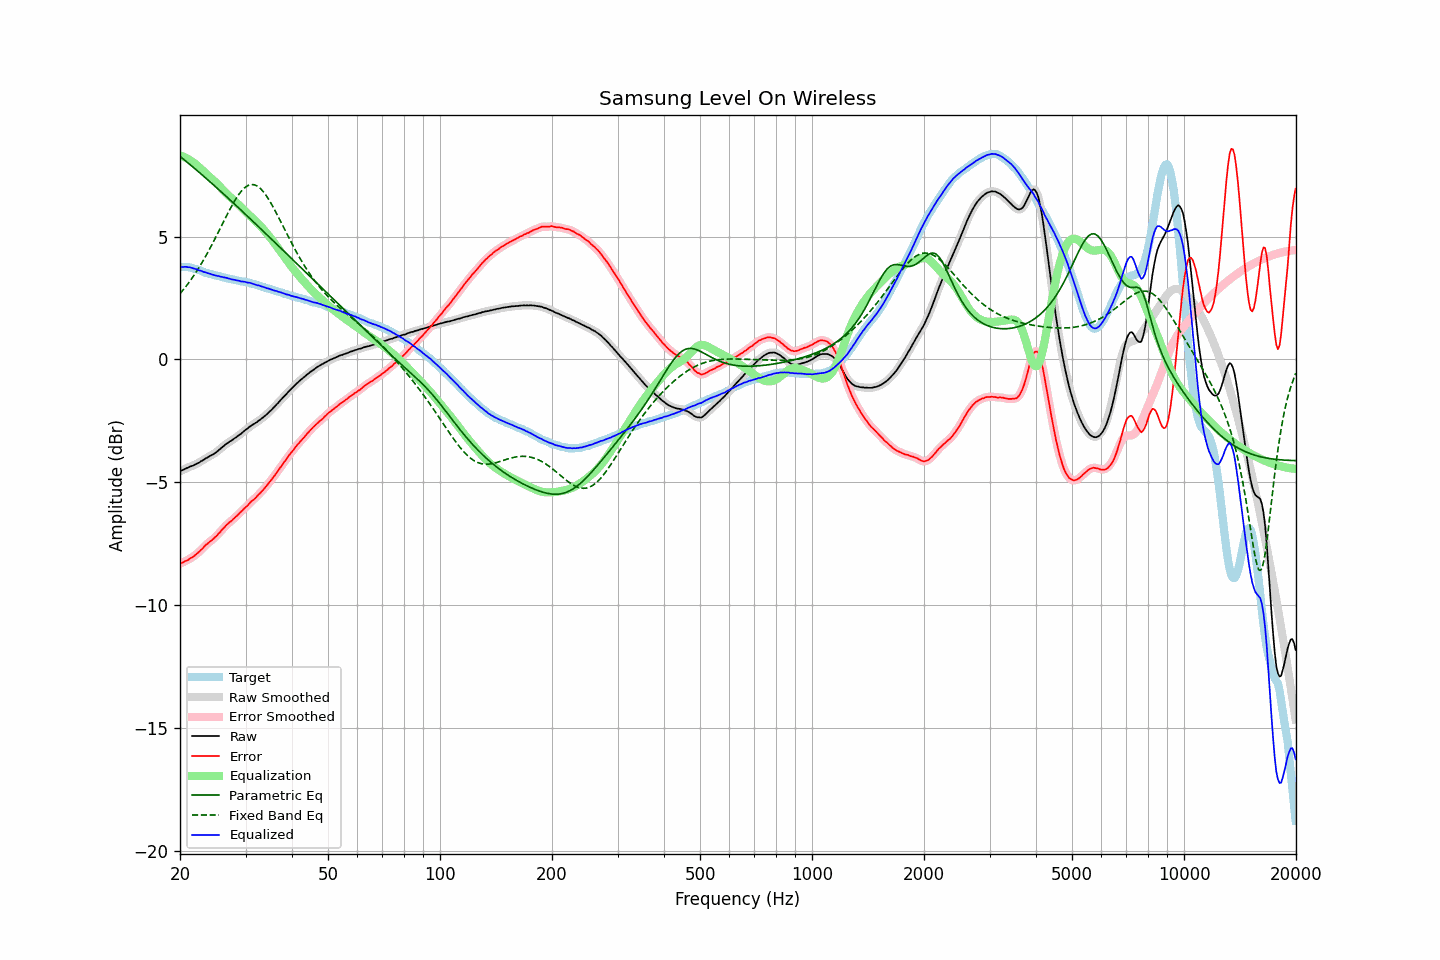

The table this chart was drawn from, first rows:
frequency, raw, error, smoothed, error_smoothed, equalization, parametric_eq, fixed_band_eq, equalized_raw, equalized_smoothed, target
20.00, -4.56, -8.32, -4.55, -8.31, 8.31, 8.26, 2.67, 3.75, 3.75, 3.76
20.20, -4.52, -8.28, -4.52, -8.28, 8.28, 8.21, 2.75, 3.77, 3.76, 3.76
20.40, -4.50, -8.26, -4.49, -8.25, 8.26, 8.16, 2.83, 3.76, 3.77, 3.76
20.61, -4.46, -8.22, -4.46, -8.22, 8.23, 8.10, 2.91, 3.77, 3.77, 3.76
20.81, -4.43, -8.19, -4.43, -8.19, 8.19, 8.05, 2.99, 3.77, 3.76, 3.76
21.02, -4.41, -8.17, -4.40, -8.15, 8.16, 8.00, 3.08, 3.75, 3.76, 3.76
21.23, -4.37, -8.11, -4.37, -8.12, 8.12, 7.94, 3.17, 3.75, 3.75, 3.74
21.44, -4.35, -8.08, -4.35, -8.08, 8.08, 7.89, 3.26, 3.73, 3.73, 3.73
21.66, -4.33, -8.04, -4.32, -8.03, 8.03, 7.83, 3.35, 3.71, 3.71, 3.71
21.87, -4.30, -7.99, -4.29, -7.99, 7.99, 7.78, 3.45, 3.69, 3.69, 3.69
22.09, -4.26, -7.94, -4.26, -7.94, 7.93, 7.72, 3.55, 3.68, 3.67, 3.68
22.31, -4.23, -7.88, -4.23, -7.88, 7.88, 7.67, 3.65, 3.65, 3.65, 3.65
22.54, -4.20, -7.83, -4.19, -7.82, 7.82, 7.61, 3.76, 3.62, 3.63, 3.63
22.76, -4.15, -7.76, -4.15, -7.76, 7.76, 7.55, 3.87, 3.61, 3.60, 3.61
22.99, -4.12, -7.70, -4.11, -7.69, 7.69, 7.50, 3.98, 3.58, 3.58, 3.58
23.22, -4.08, -7.63, -4.07, -7.62, 7.63, 7.44, 4.09, 3.56, 3.56, 3.55
23.45, -4.03, -7.55, -4.03, -7.56, 7.57, 7.38, 4.20, 3.54, 3.54, 3.52
23.69, -4.00, -7.51, -3.99, -7.50, 7.51, 7.33, 4.32, 3.52, 3.52, 3.51
23.92, -3.96, -7.45, -3.95, -7.45, 7.45, 7.27, 4.44, 3.50, 3.50, 3.49
24.16, -3.92, -7.40, -3.92, -7.40, 7.40, 7.21, 4.56, 3.48, 3.48, 3.48
24.40, -3.89, -7.35, -3.88, -7.34, 7.34, 7.15, 4.69, 3.45, 3.46, 3.46
24.65, -3.85, -7.29, -3.85, -7.29, 7.28, 7.09, 4.81, 3.43, 3.43, 3.44
24.89, -3.81, -7.23, -3.80, -7.23, 7.22, 7.04, 4.94, 3.42, 3.42, 3.42
25.14, -3.76, -7.17, -3.75, -7.16, 7.16, 6.98, 5.07, 3.40, 3.40, 3.41
25.39, -3.70, -7.09, -3.70, -7.09, 7.09, 6.92, 5.20, 3.39, 3.39, 3.39
25.65, -3.65, -7.03, -3.64, -7.02, 7.02, 6.86, 5.33, 3.37, 3.37, 3.38
25.91, -3.59, -6.94, -3.59, -6.95, 6.95, 6.80, 5.46, 3.36, 3.36, 3.35
26.16, -3.54, -6.88, -3.53, -6.87, 6.88, 6.74, 5.59, 3.34, 3.35, 3.34
26.43, -3.48, -6.81, -3.48, -6.80, 6.81, 6.68, 5.73, 3.33, 3.33, 3.33
26.69, -3.43, -6.73, -3.43, -6.74, 6.75, 6.62, 5.85, 3.32, 3.32, 3.30
26.96, -3.39, -6.68, -3.38, -6.68, 6.68, 6.56, 5.98, 3.30, 3.30, 3.29
27.23, -3.34, -6.62, -3.34, -6.62, 6.62, 6.50, 6.11, 3.29, 3.28, 3.28
27.50, -3.31, -6.58, -3.30, -6.57, 6.56, 6.44, 6.23, 3.26, 3.26, 3.27
27.77, -3.26, -6.51, -3.26, -6.51, 6.50, 6.38, 6.34, 3.25, 3.25, 3.25
28.05, -3.21, -6.45, -3.21, -6.45, 6.44, 6.32, 6.46, 3.24, 3.23, 3.24
28.33, -3.17, -6.39, -3.16, -6.39, 6.39, 6.26, 6.56, 3.22, 3.22, 3.22
28.62, -3.12, -6.33, -3.12, -6.32, 6.33, 6.20, 6.66, 3.21, 3.21, 3.21
28.90, -3.07, -6.26, -3.07, -6.26, 6.26, 6.14, 6.75, 3.20, 3.19, 3.19
29.19, -3.03, -6.20, -3.02, -6.20, 6.20, 6.07, 6.84, 3.17, 3.18, 3.17
29.48, -2.97, -6.14, -2.96, -6.13, 6.13, 6.01, 6.91, 3.17, 3.17, 3.17
29.78, -2.91, -6.07, -2.91, -6.07, 6.07, 5.95, 6.97, 3.16, 3.16, 3.16
30.08, -2.86, -6.01, -2.86, -6.01, 6.01, 5.89, 7.02, 3.15, 3.15, 3.15
30.38, -2.82, -5.95, -2.81, -5.94, 5.94, 5.83, 7.07, 3.13, 3.13, 3.13
30.68, -2.76, -5.88, -2.76, -5.87, 5.88, 5.77, 7.09, 3.12, 3.12, 3.12
30.99, -2.71, -5.80, -2.71, -5.81, 5.82, 5.70, 7.11, 3.11, 3.11, 3.09
31.30, -2.67, -5.75, -2.67, -5.75, 5.75, 5.64, 7.12, 3.09, 3.09, 3.08
31.61, -2.63, -5.70, -2.63, -5.69, 5.69, 5.58, 7.11, 3.06, 3.06, 3.07
31.93, -2.59, -5.64, -2.59, -5.63, 5.63, 5.52, 7.09, 3.04, 3.04, 3.05
32.24, -2.55, -5.57, -2.54, -5.57, 5.56, 5.45, 7.06, 3.02, 3.02, 3.02
32.57, -2.49, -5.49, -2.49, -5.50, 5.50, 5.39, 7.01, 3.01, 3.01, 3.00
32.89, -2.45, -5.44, -2.44, -5.43, 5.43, 5.33, 6.96, 2.99, 2.99, 2.99
33.22, -2.40, -5.36, -2.39, -5.36, 5.36, 5.27, 6.89, 2.96, 2.97, 2.96
33.55, -2.35, -5.30, -2.35, -5.29, 5.29, 5.20, 6.81, 2.94, 2.94, 2.95
33.89, -2.29, -5.21, -2.29, -5.21, 5.21, 5.14, 6.73, 2.92, 2.92, 2.92
34.23, -2.24, -5.14, -2.23, -5.13, 5.13, 5.08, 6.63, 2.90, 2.90, 2.90
34.57, -2.17, -5.05, -2.17, -5.05, 5.05, 5.02, 6.53, 2.89, 2.88, 2.88
34.92, -2.11, -4.97, -2.11, -4.97, 4.97, 4.95, 6.42, 2.86, 2.86, 2.86
35.27, -2.05, -4.89, -2.04, -4.89, 4.89, 4.89, 6.31, 2.84, 2.84, 2.84
35.62, -1.98, -4.80, -1.98, -4.80, 4.80, 4.83, 6.19, 2.82, 2.82, 2.82
35.97, -1.92, -4.72, -1.91, -4.71, 4.71, 4.76, 6.07, 2.80, 2.80, 2.80
... 635 more rows
